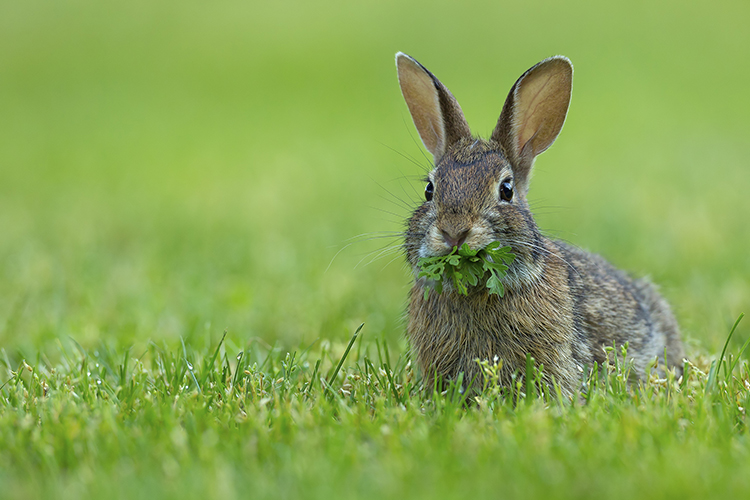
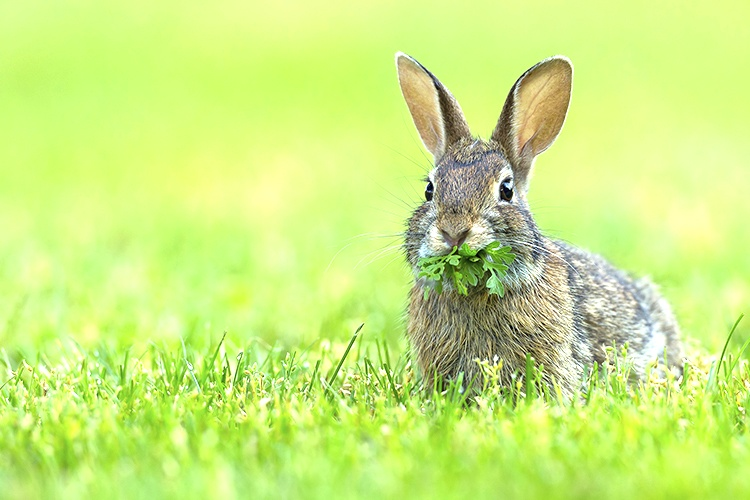
Input picture: input.jpg (750x500), committed beside the script.
Output picture: output_step3_operation.jpg (750x500), as committed by the script's author.
Transform script: main_step3.cpp (C++; library hint: OpenCV): line 24 names the input picture, line 52 names the output picture.
#include <opencv2/opencv.hpp>
#include <iostream>
#include <filesystem>
#include <map>
#include "brightness_operation.hpp"

/**
 * main function that demonstrates the operation system with parameters
 * 
 * this function:
 * 1. loads an image from the data directory
 * 2. verifies the image was loaded successfully
 * 3. creates a brightness operation and sets parameters
 * 4. applies the operation and saves the result
 * 5. provides detailed logging for debugging
 * 
 * @return 0 on success, -1 on failure
 */
int main_step3() {
    std::cout << "Starting program..." << std::endl;
    
    // load image
    std::cout << "Attempting to load image..." << std::endl;
    cv::Mat image = cv::imread("../../data/input.jpg");
    
    // check if image loading was successful
    if (image.empty()) {
        std::cout << "Error: Could not load image 'data/input.jpg'" << std::endl;
        std::cout << "Current working directory: " << std::filesystem::current_path() << std::endl;
        return -1;
    }
    
    // display image information for verification
    std::cout << "Successfully loaded image with size: " << image.cols << "x" << image.rows << std::endl;
    
    // create brightness operation
    std::cout << "Creating brightness operation..." << std::endl;
    BrightnessOperation brightness_op;
    
    // set parameters
    std::map<std::string, double> params;
    params["factor"] = 1.5; // increase brightness by 50%
    std::cout << "Set brightness factor: " << params["factor"] << std::endl;
    
    // apply the operation
    std::cout << "Applying brightness operation..." << std::endl;
    cv::Mat adjusted_image = brightness_op.execute(image, params);
    std::cout << "Brightness operation applied successfully!" << std::endl;
    
    // save the adjusted image
    std::cout << "Attempting to save image..." << std::endl;
    cv::imwrite("../../data/output_step3_operation.jpg", adjusted_image);
    
    std::cout << "Successfully saved image as 'data/output_step3_operation.jpg'" << std::endl;
    std::cout << "Program completed successfully!" << std::endl;
    
    return 0;
}